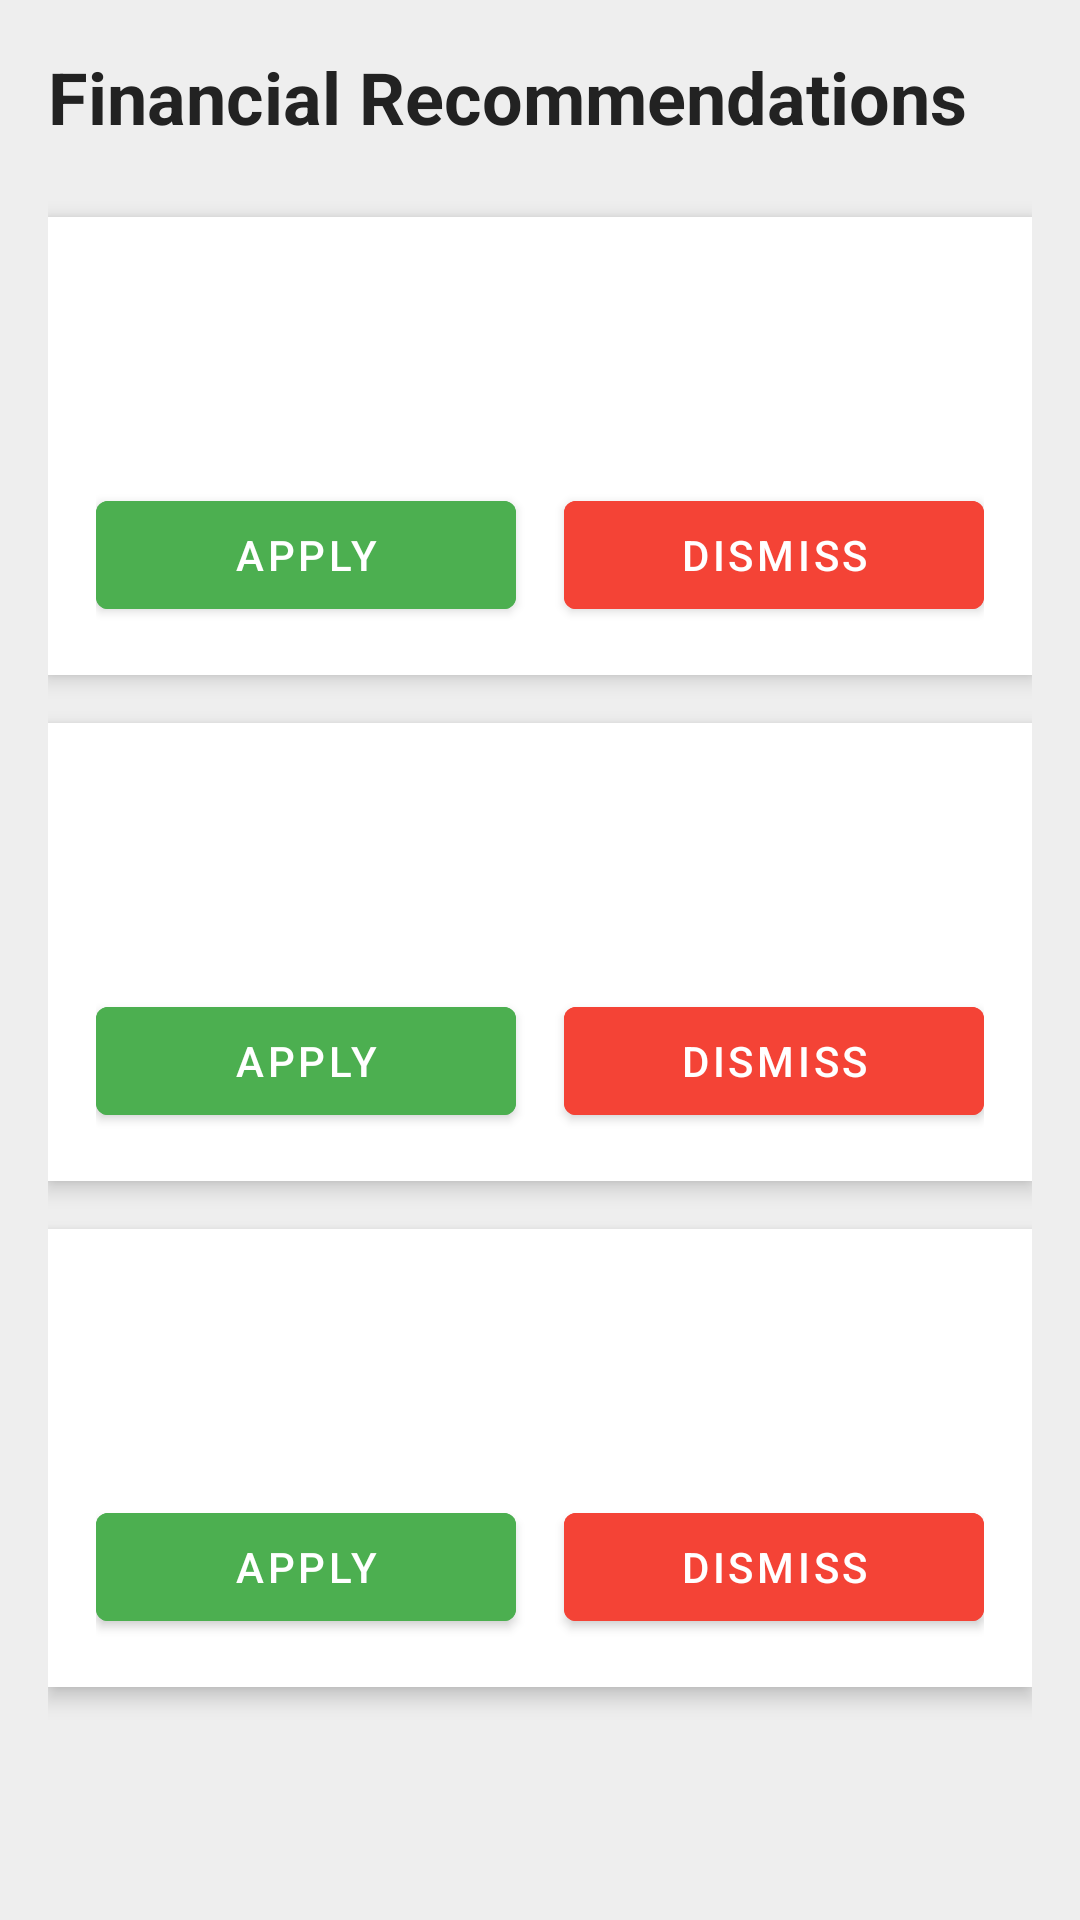

This screen was rendered from an Android layout file. Write that file and the resources it references.
<!-- AndroidManifest.xml: application theme Theme.ProjetGuermah -->
<!-- res/layout/activity_financial_recommendation.xml -->
<?xml version="1.0" encoding="utf-8"?>
<ScrollView xmlns:android="http://schemas.android.com/apk/res/android"
    android:layout_width="match_parent"
    android:layout_height="match_parent"
    android:background="#EEEEEE">

    <LinearLayout
        android:layout_width="match_parent"
        android:layout_height="wrap_content"
        android:orientation="vertical"
        android:padding="16dp">

        
        <TextView
            android:id="@+id/recommendation_title"
            android:layout_width="match_parent"
            android:layout_height="wrap_content"
            android:text="Financial Recommendations"
            android:textSize="24sp"
            android:textStyle="bold"
            android:textColor="#222222"
            android:layout_marginBottom="24dp" />

        
        <LinearLayout
            android:id="@+id/recommendation_card_1"
            android:layout_width="match_parent"
            android:layout_height="wrap_content"
            android:orientation="vertical"
            android:background="#FFFFFF"
            android:padding="16dp"
            android:elevation="4dp"
            android:layout_marginBottom="16dp">

            <TextView
                android:id="@+id/recommendation_text_1"
                android:layout_width="match_parent"
                android:layout_height="wrap_content"
                android:textSize="16sp"
                android:textColor="#444444"
                android:lineSpacingExtra="4dp"
                android:layout_marginBottom="8dp" />



            

            <TextView
                android:id="@+id/confidence_text_1"
                android:layout_width="match_parent"
                android:layout_height="wrap_content"
                android:textSize="14sp"
                android:textColor="#888888"
                android:layout_marginBottom="16dp" />

            <LinearLayout
                android:layout_width="match_parent"
                android:layout_height="wrap_content"
                android:orientation="horizontal"
                android:gravity="center"
                android:layout_marginTop="8dp"
                android:weightSum="2">

                <Button
                    android:id="@+id/apply_button_1"
                    android:layout_width="0dp"
                    android:layout_height="wrap_content"
                    android:layout_weight="1"
                    android:text="Apply"
                    android:layout_marginEnd="8dp"
                    android:backgroundTint="#4CAF50"
                    android:textColor="#FFFFFF" />

                <Button
                    android:id="@+id/dismiss_button_1"
                    android:layout_width="0dp"
                    android:layout_height="wrap_content"
                    android:layout_weight="1"
                    android:text="Dismiss"
                    android:layout_marginStart="8dp"
                    android:backgroundTint="#F44336"
                    android:textColor="#FFFFFF" />
            </LinearLayout>
        </LinearLayout>

        
        <LinearLayout
            android:id="@+id/recommendation_card_2"
            android:layout_width="match_parent"
            android:layout_height="wrap_content"
            android:orientation="vertical"
            android:background="#FFFFFF"
            android:padding="16dp"
            android:elevation="4dp"
            android:layout_marginBottom="16dp">

            <TextView
                android:id="@+id/recommendation_text_2"
                android:layout_width="match_parent"
                android:layout_height="wrap_content"
                android:textSize="16sp"
                android:textColor="#444444"
                android:lineSpacingExtra="4dp"
                android:layout_marginBottom="8dp" />

            <TextView
                android:id="@+id/confidence_text_2"
                android:layout_width="match_parent"
                android:layout_height="wrap_content"
                android:textSize="14sp"
                android:textColor="#888888"
                android:layout_marginBottom="16dp" />

            <LinearLayout
                android:layout_width="match_parent"
                android:layout_height="wrap_content"
                android:orientation="horizontal"
                android:gravity="center"
                android:layout_marginTop="8dp"
                android:weightSum="2">

                <Button
                    android:id="@+id/apply_button_2"
                    android:layout_width="0dp"
                    android:layout_height="wrap_content"
                    android:layout_weight="1"
                    android:text="Apply"
                    android:layout_marginEnd="8dp"
                    android:backgroundTint="#4CAF50"
                    android:textColor="#FFFFFF" />

                <Button
                    android:id="@+id/dismiss_button_2"
                    android:layout_width="0dp"
                    android:layout_height="wrap_content"
                    android:layout_weight="1"
                    android:text="Dismiss"
                    android:layout_marginStart="8dp"
                    android:backgroundTint="#F44336"
                    android:textColor="#FFFFFF" />
            </LinearLayout>
        </LinearLayout>

        
        <LinearLayout
            android:id="@+id/recommendation_card_3"
            android:layout_width="match_parent"
            android:layout_height="wrap_content"
            android:orientation="vertical"
            android:background="#FFFFFF"
            android:padding="16dp"
            android:elevation="4dp"
            android:layout_marginBottom="16dp">

            <TextView
                android:id="@+id/recommendation_text_3"
                android:layout_width="match_parent"
                android:layout_height="wrap_content"
                android:textSize="16sp"
                android:textColor="#444444"
                android:lineSpacingExtra="4dp"
                android:layout_marginBottom="8dp" />

            <TextView
                android:id="@+id/confidence_text_3"
                android:layout_width="match_parent"
                android:layout_height="wrap_content"
                android:textSize="14sp"
                android:textColor="#888888"
                android:layout_marginBottom="16dp" />

            <LinearLayout
                android:layout_width="match_parent"
                android:layout_height="wrap_content"
                android:orientation="horizontal"
                android:gravity="center"
                android:layout_marginTop="8dp"
                android:weightSum="2">

                <Button
                    android:id="@+id/apply_button_3"
                    android:layout_width="0dp"
                    android:layout_height="wrap_content"
                    android:layout_weight="1"
                    android:text="Apply"
                    android:layout_marginEnd="8dp"
                    android:backgroundTint="#4CAF50"
                    android:textColor="#FFFFFF" />

                <Button
                    android:id="@+id/dismiss_button_3"
                    android:layout_width="0dp"
                    android:layout_height="wrap_content"
                    android:layout_weight="1"
                    android:text="Dismiss"
                    android:layout_marginStart="8dp"
                    android:backgroundTint="#F44336"
                    android:textColor="#FFFFFF" />
            </LinearLayout>
        </LinearLayout>
    </LinearLayout>
</ScrollView>
<!-- resources referenced by this layout -->
<resources>
  <style name="Theme.ProjetGuermah" parent="Theme.MaterialComponents.DayNight.DarkActionBar">
          
          <item name="colorPrimary">@color/purple_500</item>
          <item name="colorPrimaryVariant">@color/purple_700</item>
          <item name="colorOnPrimary">@color/white</item>
          
          <item name="colorSecondary">@color/teal_200</item>
          <item name="colorSecondaryVariant">@color/teal_700</item>
          <item name="colorOnSecondary">@color/black</item>
          
          <item name="android:statusBarColor">?attr/colorPrimaryVariant</item>
          
      </style>
  <color name="purple_500">#FF6200EE</color>
  <color name="purple_700">#FF3700B3</color>
  <color name="white">#FFFFFFFF</color>
  <color name="teal_200">#FF03DAC5</color>
  <color name="teal_700">#FF018786</color>
  <color name="black">#FF000000</color>
</resources>
